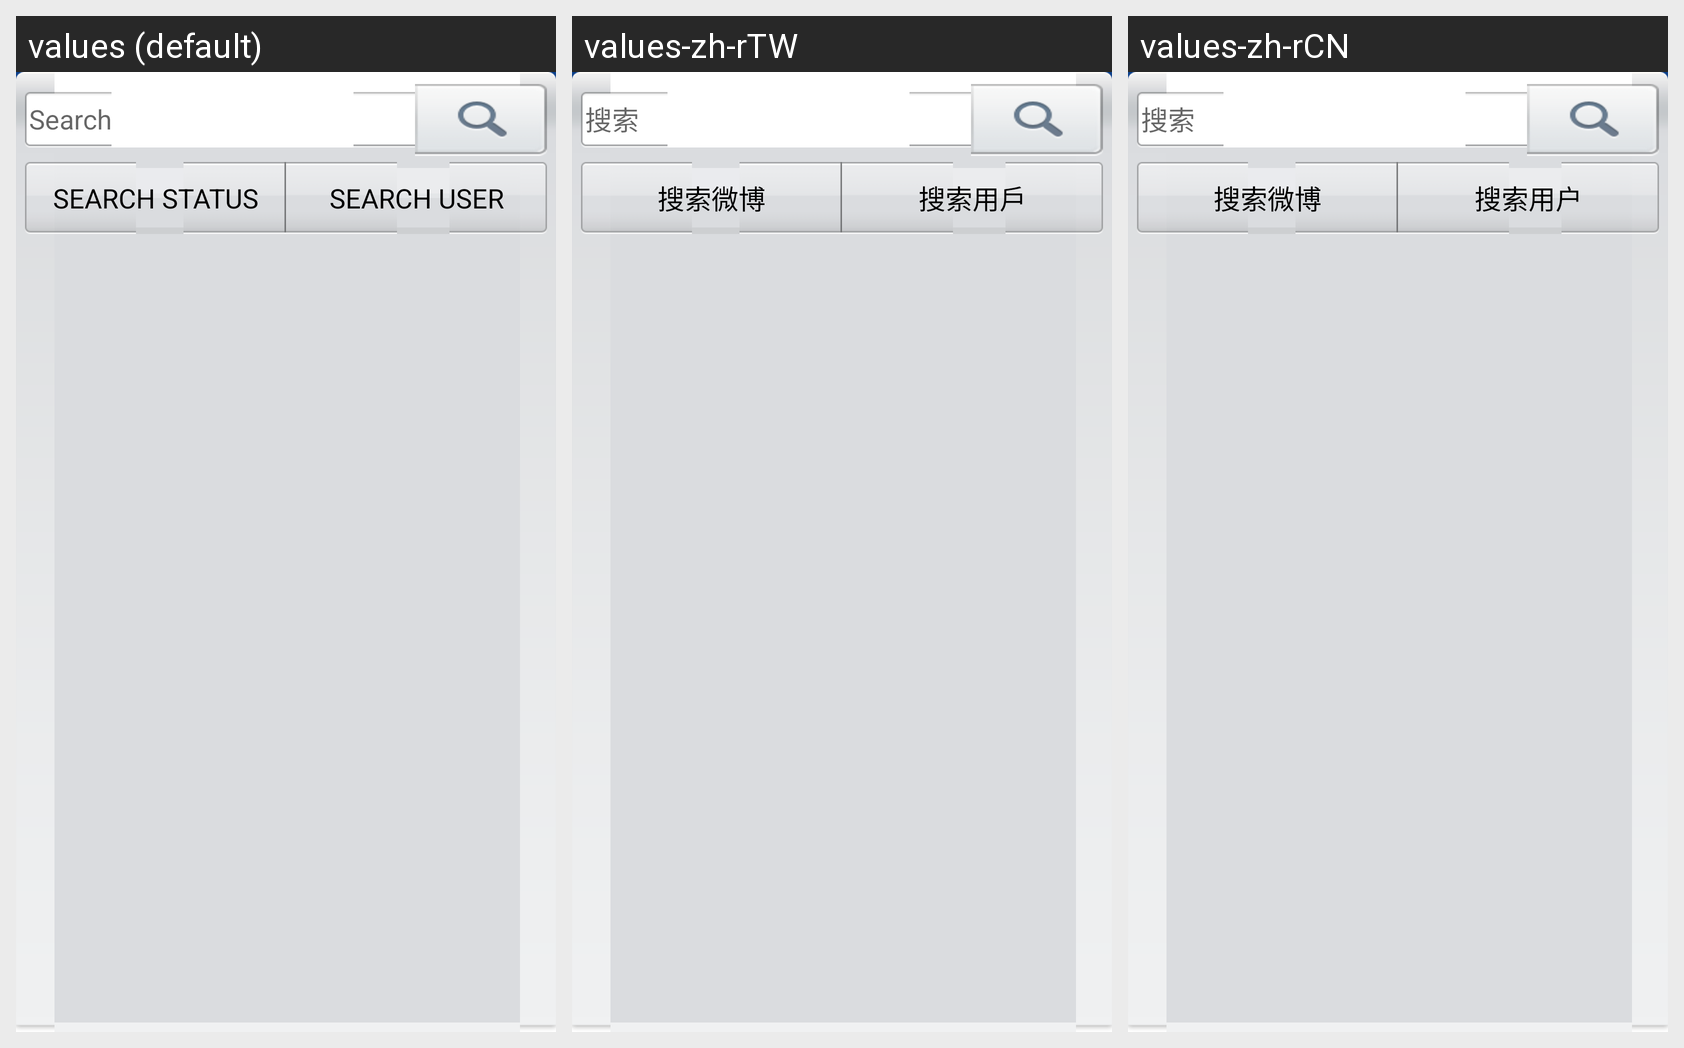

The Android screen above is rendered under several locales of the same app. Produce the string resources it draws, with the default and per-locale values.
Android screen res/layout/include_search_header.xml rendered under 3 locales, left to right: values (default), values-zh-rTW, values-zh-rCN. Device: Nexus 5 (rendered at 1080×1920; each locale shown at half size, 540×960, under a caption strip naming it); theme Theme.MaterialComponents.DayNight.NoActionBar.
Strings drawn on this screen, with the default value and each locale's value (text and hints the layout hard-codes, and strings that could not be matched under every locale, appear in the picture but are not listed):

hint_search
  values: Search
  values-zh-rTW: 搜索
  values-zh-rCN: 搜索

label_search_status
  values: Search Status
  values-zh-rTW: 搜索微博
  values-zh-rCN: 搜索微博

label_search_user
  values: Search User
  values-zh-rTW: 搜索用戶
  values-zh-rCN: 搜索用户
